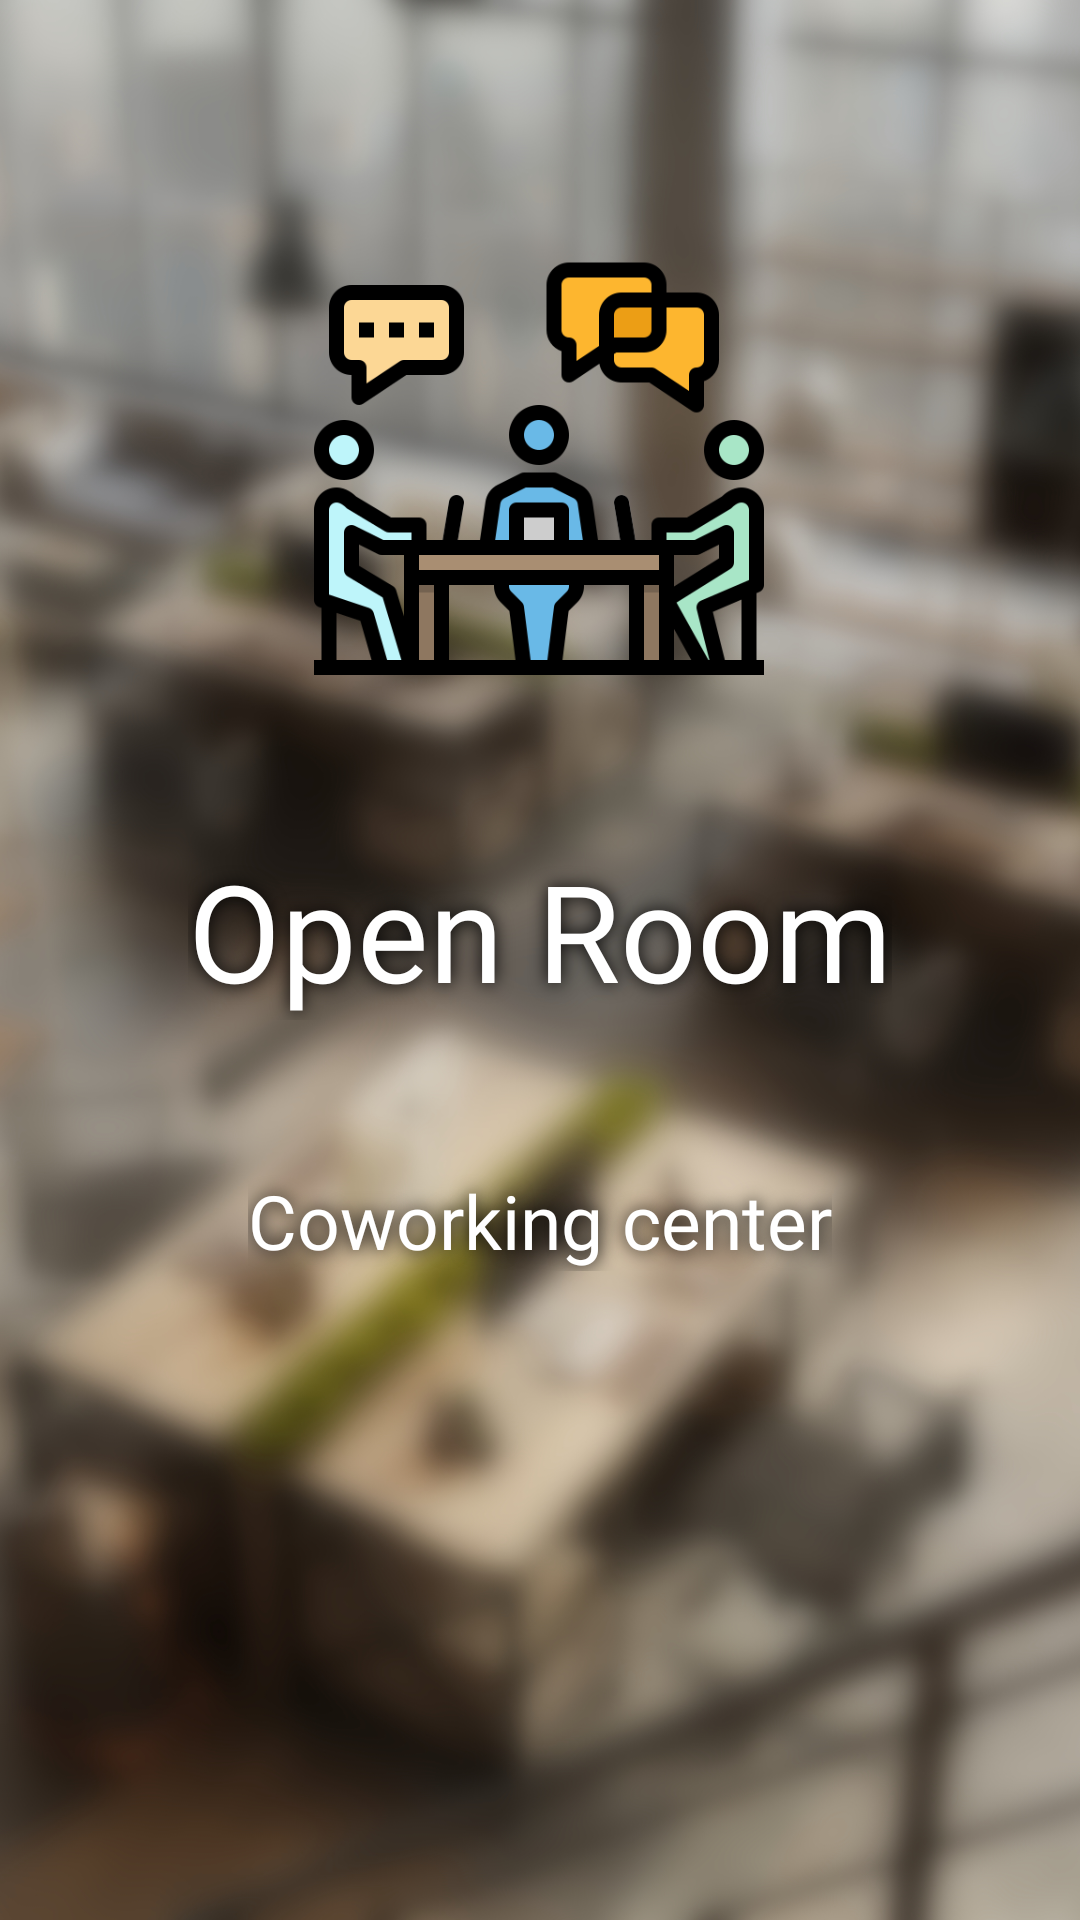

Here is an Android app screen rendered from its layout file. Give the layout XML and the strings, colors and styles it references.
<!-- AndroidManifest.xml: activity theme SplashScreen -->
<!-- res/layout/activity_splash.xml -->
<?xml version="1.0" encoding="utf-8"?>
<androidx.constraintlayout.widget.ConstraintLayout xmlns:android="http://schemas.android.com/apk/res/android"
    xmlns:app="http://schemas.android.com/apk/res-auto"
    xmlns:tools="http://schemas.android.com/tools"
    android:layout_width="match_parent"
    android:layout_height="match_parent"
    tools:context=".activity.SplashActivity">

    <ImageView
        android:id="@+id/imageViewBackground"
        android:layout_width="match_parent"
        android:layout_height="match_parent"
        android:scaleType="centerCrop"
        app:layout_constraintStart_toStartOf="parent"
        app:layout_constraintTop_toTopOf="parent"
        app:srcCompat="@drawable/backgroud_splash_screen" />

    <TextView
        android:id="@+id/textViewName"
        android:layout_width="wrap_content"
        android:layout_height="wrap_content"
        android:fontFamily="@font/montserrat"
        android:shadowColor="#000000"
        android:shadowRadius="15"
        android:text="Open Room"
        android:textColor="@color/white"
        android:textSize="45sp"
        app:layout_constraintEnd_toEndOf="parent"
        app:layout_constraintStart_toStartOf="parent"
        app:layout_constraintTop_toBottomOf="@+id/imageView2" />

    <TextView
        android:id="@+id/textViewSecondName"
        android:layout_width="wrap_content"
        android:layout_height="wrap_content"
        android:layout_marginTop="50dp"
        android:shadowRadius="15"
        android:shadowColor="#000000"
        android:fontFamily="@font/montserrat"
        android:text="@string/coworking_center"
        android:textSize="25sp"
        android:textColor="@color/white"
        app:layout_constraintEnd_toEndOf="parent"
        app:layout_constraintStart_toStartOf="parent"
        app:layout_constraintTop_toBottomOf="@+id/textViewName" />

    <ImageView
        android:id="@+id/imageView2"
        android:layout_width="250dp"
        android:layout_height="250dp"
        android:layout_marginTop="30dp"
        android:scaleType="centerCrop"
        app:layout_constraintEnd_toEndOf="parent"
        app:layout_constraintHorizontal_bias="0.497"
        app:layout_constraintStart_toStartOf="parent"
        app:layout_constraintTop_toTopOf="@+id/imageViewBackground"
        app:srcCompat="@drawable/coworking" />

</androidx.constraintlayout.widget.ConstraintLayout>
<!-- resources referenced by this layout -->
<resources>
  <color name="white">#FFFFFFFF</color>
  <!-- drawable backgroud_splash_screen: jpg bitmap (drawable, 687216 bytes) -->
  <!-- drawable coworking: png bitmap (drawable, 28449 bytes) -->
  <string name="coworking_center">Coworking center</string>
  <style name="SplashScreen" parent="Theme.MaterialComponents.Light.NoActionBar">
          <item name="android:windowBackground">@drawable/splash_screen</item>
      </style>
  <!-- drawable splash_screen (drawable) -->
  <?xml version="1.0" encoding="utf-8"?>
  <layer-list xmlns:android="http://schemas.android.com/apk/res/android" android:opacity="opaque">
      <item android:drawable="@drawable/splash_screen_bg" />
      <item android:width="350dp" android:height="350dp" android:drawable="@drawable/ic_logo_coworking" android:gravity="center"/>
  </layer-list>
  <!-- drawable splash_screen_bg (drawable) -->
  <?xml version="1.0" encoding="utf-8"?>
  <shape xmlns:android="http://schemas.android.com/apk/res/android">
      <gradient
          android:type="linear"
          android:angle="0"
          android:startColor="#6798fe"
          android:endColor="#1b1464" />
  </shape>
  <!-- drawable ic_logo_coworking (drawable) -->
  <vector xmlns:android="http://schemas.android.com/apk/res/android"
      android:width="200dp"
      android:height="200dp"
      android:viewportWidth="700"
      android:viewportHeight="700">
    <path
        android:pathData="M390.5,23.5C390.5,22.83 390.5,22.17 390.5,21.5C495.72,37.17 576.56,89.83 633,179.5C686.36,273.23 694.7,370.9 658,472.5C631.75,537.7 589.42,589.7 531,628.5C529.18,627.67 527.35,626.84 525.5,626C457.83,543.67 390.17,461.33 322.5,379C320.08,378.01 318.41,378.68 317.5,381C318.16,398.64 318.49,416.3 318.5,434C318.64,452.55 318.14,471.05 317,489.5C316.1,490.7 314.93,491.54 313.5,492C286.83,492.67 260.17,492.67 233.5,492C231.18,490.89 229.68,489.06 229,486.5C228.59,365.5 228.76,244.5 229.5,123.5C225.9,123.8 222.56,124.96 219.5,127C169.28,156.56 132.44,198.06 109,251.5C80.69,325.63 83.35,398.63 117,470.5C167.88,569.67 248.04,630.84 357.5,654C397.36,661.07 437.19,661.24 477,654.5C476.74,657.12 475.24,658.95 472.5,660C374.63,697.27 279.3,691.6 186.5,643C117.14,603.31 67.31,546.48 37,472.5C-0.65,368.07 9.01,268.4 66,173.5C123.81,85.98 204.97,34.98 309.5,20.5C312.97,20.15 315.47,21.48 317,24.5C318.49,132.12 318.99,239.79 318.5,347.5C320.9,347.61 322.74,346.61 324,344.5C348.71,312.24 373.55,280.08 398.5,248C400.72,246.73 403.05,245.73 405.5,245C437.17,244.33 468.83,244.33 500.5,245C501.52,245.52 502.18,246.35 502.5,247.5C475.66,284.85 447.83,321.52 419,357.5C417.54,360.37 417.21,363.37 418,366.5C458.05,414.88 497.71,463.54 537,512.5C539,515.89 541.84,517.39 545.5,517C566.64,493.57 581.14,466.4 589,435.5C618.16,330.96 602.83,233.63 543,143.5C503.82,88.81 452.99,48.81 390.5,23.5Z"
        android:strokeAlpha="0.994"
        android:fillColor="#fefefe"
        android:fillAlpha="0.994"/>
    <path
        android:pathData="M390.5,21.5C390.5,22.17 390.5,22.83 390.5,23.5C388.08,22.97 385.74,22.14 383.5,21C385.93,20.3 388.26,20.46 390.5,21.5Z"
        android:strokeAlpha="0.353"
        android:fillColor="#a29dbe"
        android:fillAlpha="0.353"/>
  </vector>
</resources>
